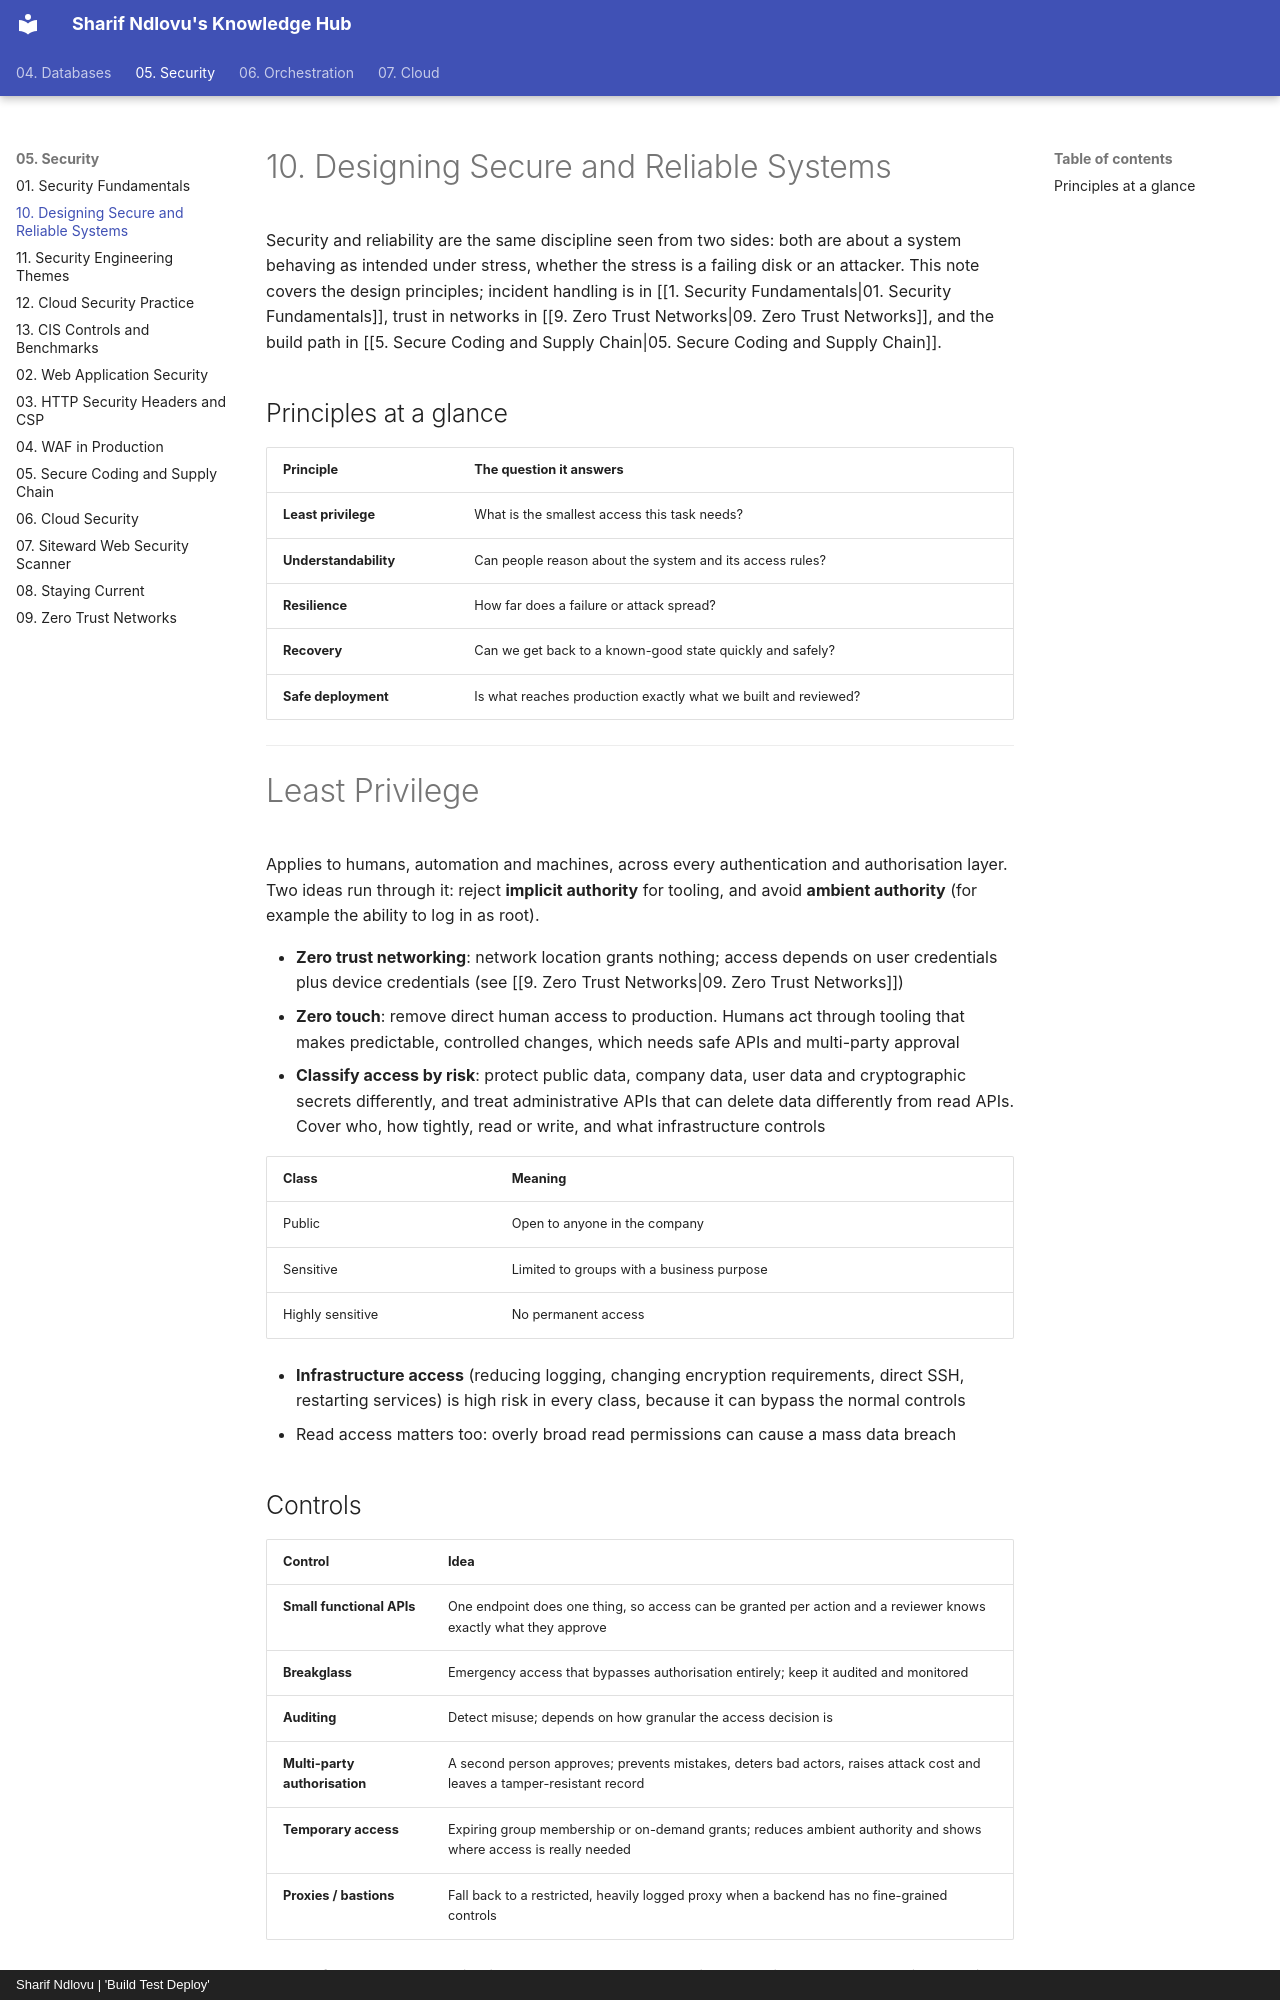

repository: sharifndlovu123/knowledge_base_map · page: 05. Security/10. Designing Secure and Reliable Systems.html · generator: mkdocs · copyright: Sharif Ndlovu | 'Build Test Deploy'

# 10. Designing Secure and Reliable Systems

Security and reliability are the same discipline seen from two sides: both are about a system behaving as intended under stress, whether the stress is a failing disk or an attacker. This note covers the design principles; incident handling is in [[1. Security Fundamentals|01. Security Fundamentals]], trust in networks in [[9. Zero Trust Networks|09. Zero Trust Networks]], and the build path in [[5. Secure Coding and Supply Chain|05. Secure Coding and Supply Chain]].

## Principles at a glance

| Principle | The question it answers |
| --------- | ----------------------- |
| **Least privilege** | What is the smallest access this task needs? |
| **Understandability** | Can people reason about the system and its access rules? |
| **Resilience** | How far does a failure or attack spread? |
| **Recovery** | Can we get back to a known-good state quickly and safely? |
| **Safe deployment** | Is what reaches production exactly what we built and reviewed? |

---

# Least Privilege

Applies to humans, automation and machines, across every authentication and authorisation layer. Two ideas run through it: reject **implicit authority** for tooling, and avoid **ambient authority** (for example the ability to log in as root).

- **Zero trust networking**: network location grants nothing; access depends on user credentials plus device credentials (see [[9. Zero Trust Networks|09. Zero Trust Networks]])
- **Zero touch**: remove direct human access to production. Humans act through tooling that makes predictable, controlled changes, which needs safe APIs and multi-party approval
- **Classify access by risk**: protect public data, company data, user data and cryptographic secrets differently, and treat administrative APIs that can delete data differently from read APIs. Cover who, how tightly, read or write, and what infrastructure controls

| Class | Meaning |
| ----- | ------- |
| Public | Open to anyone in the company |
| Sensitive | Limited to groups with a business purpose |
| Highly sensitive | No permanent access |

- **Infrastructure access** (reducing logging, changing encryption requirements, direct SSH, restarting services) is high risk in every class, because it can bypass the normal controls
- Read access matters too: overly broad read permissions can cause a mass data breach
